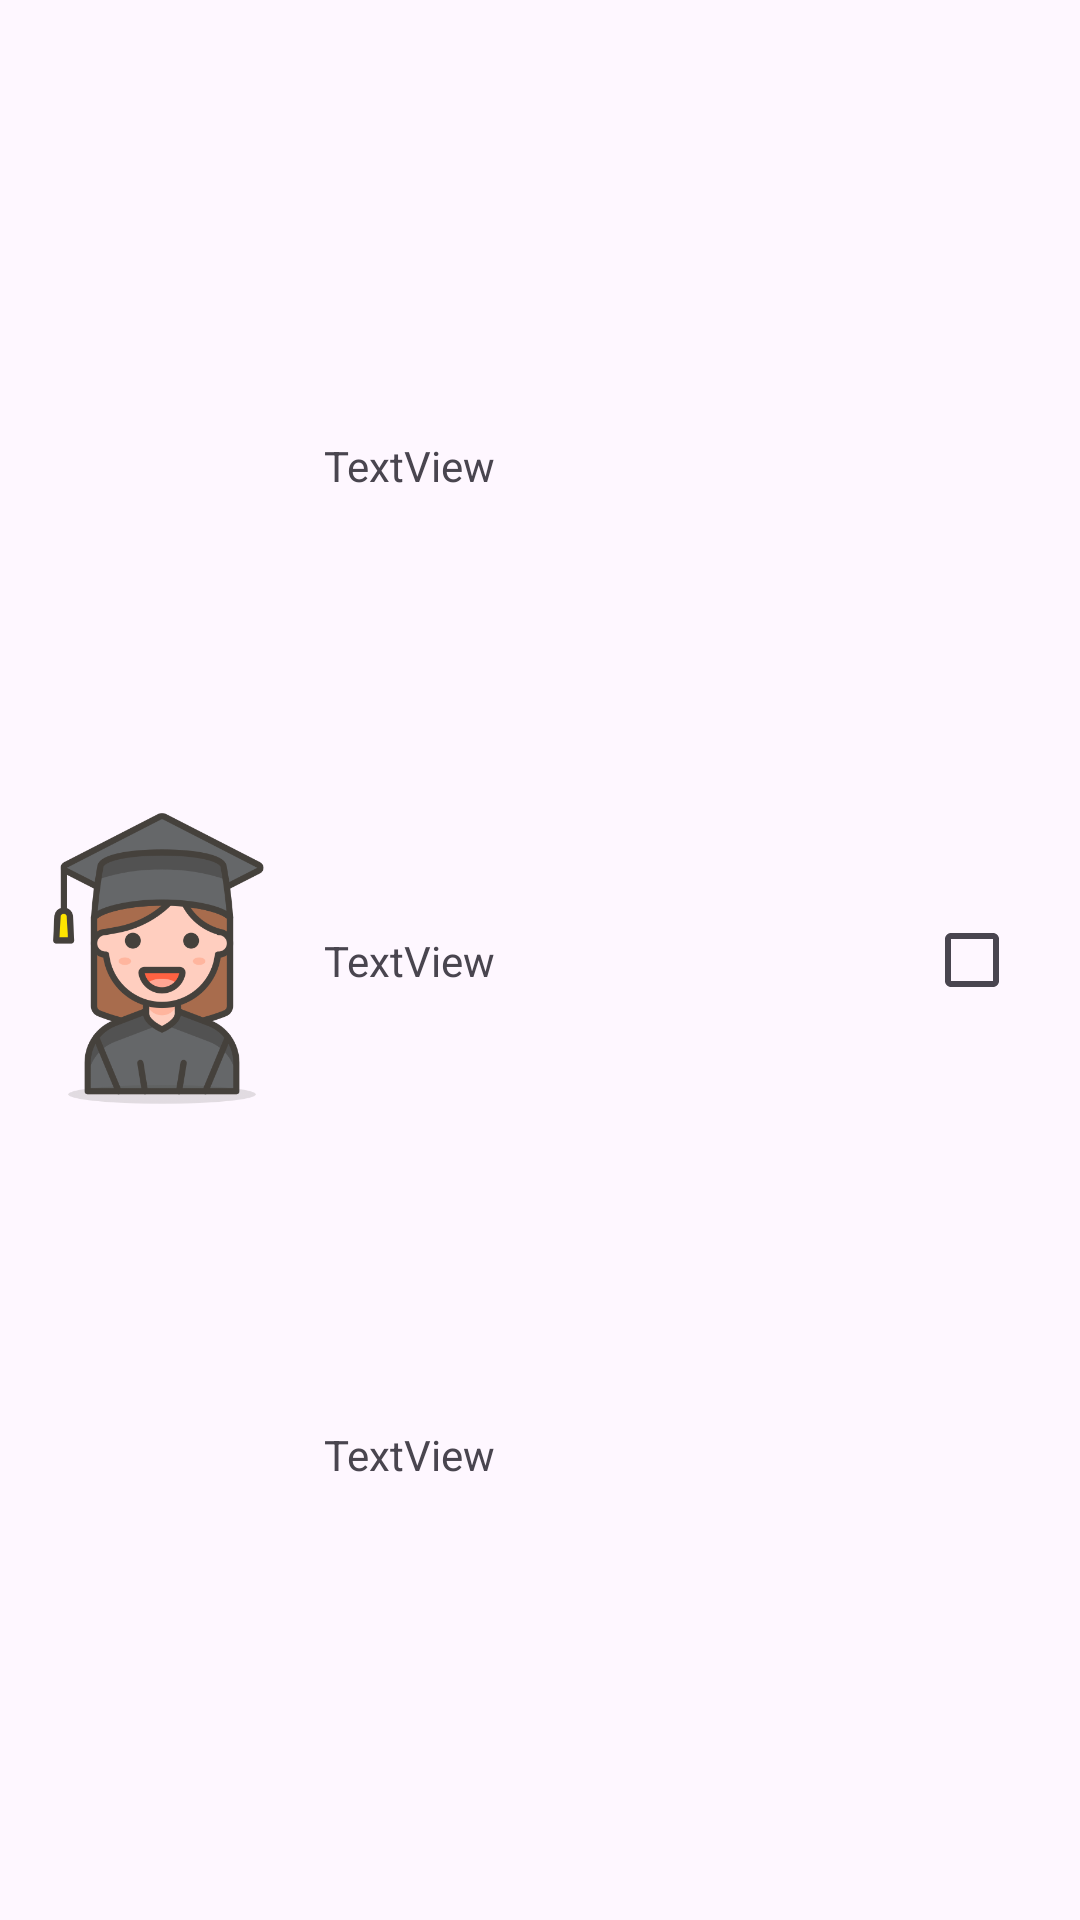

This screen was rendered from an Android layout file. Write that file and the resources it references.
<!-- AndroidManifest.xml: application theme Theme.MyApplicationStudentApp -->
<!-- res/layout/student_list_row.xml -->
<?xml version="1.0" encoding="utf-8"?>
<androidx.constraintlayout.widget.ConstraintLayout xmlns:android="http://schemas.android.com/apk/res/android"
    xmlns:app="http://schemas.android.com/apk/res-auto"
    xmlns:tools="http://schemas.android.com/tools"
    android:layout_width="match_parent"
    android:layout_height="wrap_content">

    <ImageView
        android:id="@+id/student_row_image_view"
        android:layout_width="100dp"
        android:layout_height="100dp"
        android:layout_marginStart="4dp"
        android:layout_marginTop="4dp"
        android:layout_marginBottom="4dp"
        app:layout_constraintBottom_toBottomOf="parent"
        app:layout_constraintStart_toStartOf="parent"
        app:layout_constraintTop_toTopOf="parent"
        app:srcCompat="@drawable/studenticon" />

    <TextView
        android:id="@+id/student_row_name_text_view"
        android:layout_width="0dp"
        android:layout_height="wrap_content"
        android:layout_marginStart="4dp"
        android:layout_marginEnd="4dp"
        android:text="TextView"
        app:layout_constraintBottom_toTopOf="@+id/student_row_id_text_view"
        app:layout_constraintEnd_toStartOf="@+id/student_row_check_box"
        app:layout_constraintHorizontal_bias="0.5"
        app:layout_constraintStart_toEndOf="@+id/student_row_image_view"
        app:layout_constraintTop_toTopOf="parent" />

    <TextView
        android:id="@+id/student_row_id_text_view"
        android:layout_width="0dp"
        android:layout_height="wrap_content"
        android:layout_marginStart="4dp"
        android:layout_marginEnd="4dp"
        android:text="TextView"
        app:layout_constraintBottom_toTopOf="@+id/student_row_number_text_view"
        app:layout_constraintEnd_toStartOf="@+id/student_row_check_box"
        app:layout_constraintHorizontal_bias="0.5"
        app:layout_constraintStart_toEndOf="@+id/student_row_image_view"
        app:layout_constraintTop_toBottomOf="@+id/student_row_name_text_view" />

    <CheckBox
        android:id="@+id/student_row_check_box"
        android:layout_width="wrap_content"
        android:layout_height="wrap_content"
        android:layout_marginTop="4dp"
        android:layout_marginEnd="4dp"
        android:layout_marginBottom="4dp"
        app:layout_constraintBottom_toBottomOf="parent"
        app:layout_constraintEnd_toEndOf="parent"
        app:layout_constraintTop_toTopOf="parent" />

    <TextView
        android:id="@+id/student_row_number_text_view"
        android:layout_width="0dp"
        android:layout_height="wrap_content"
        android:layout_marginStart="4dp"
        android:layout_marginEnd="4dp"
        android:text="TextView"
        app:layout_constraintBottom_toBottomOf="parent"
        app:layout_constraintEnd_toStartOf="@+id/student_row_check_box"
        app:layout_constraintHorizontal_bias="0.5"
        app:layout_constraintStart_toEndOf="@+id/student_row_image_view"
        app:layout_constraintTop_toBottomOf="@+id/student_row_id_text_view" />
</androidx.constraintlayout.widget.ConstraintLayout>
<!-- resources referenced by this layout -->
<resources>
  <!-- drawable studenticon: webp bitmap (drawable, 17376 bytes) -->
  <style name="Theme.MyApplicationStudentApp" parent="Base.Theme.MyApplicationStudentApp" />
  <style name="Base.Theme.MyApplicationStudentApp" parent="Theme.Material3.DayNight.NoActionBar">
          
          
      </style>
</resources>
